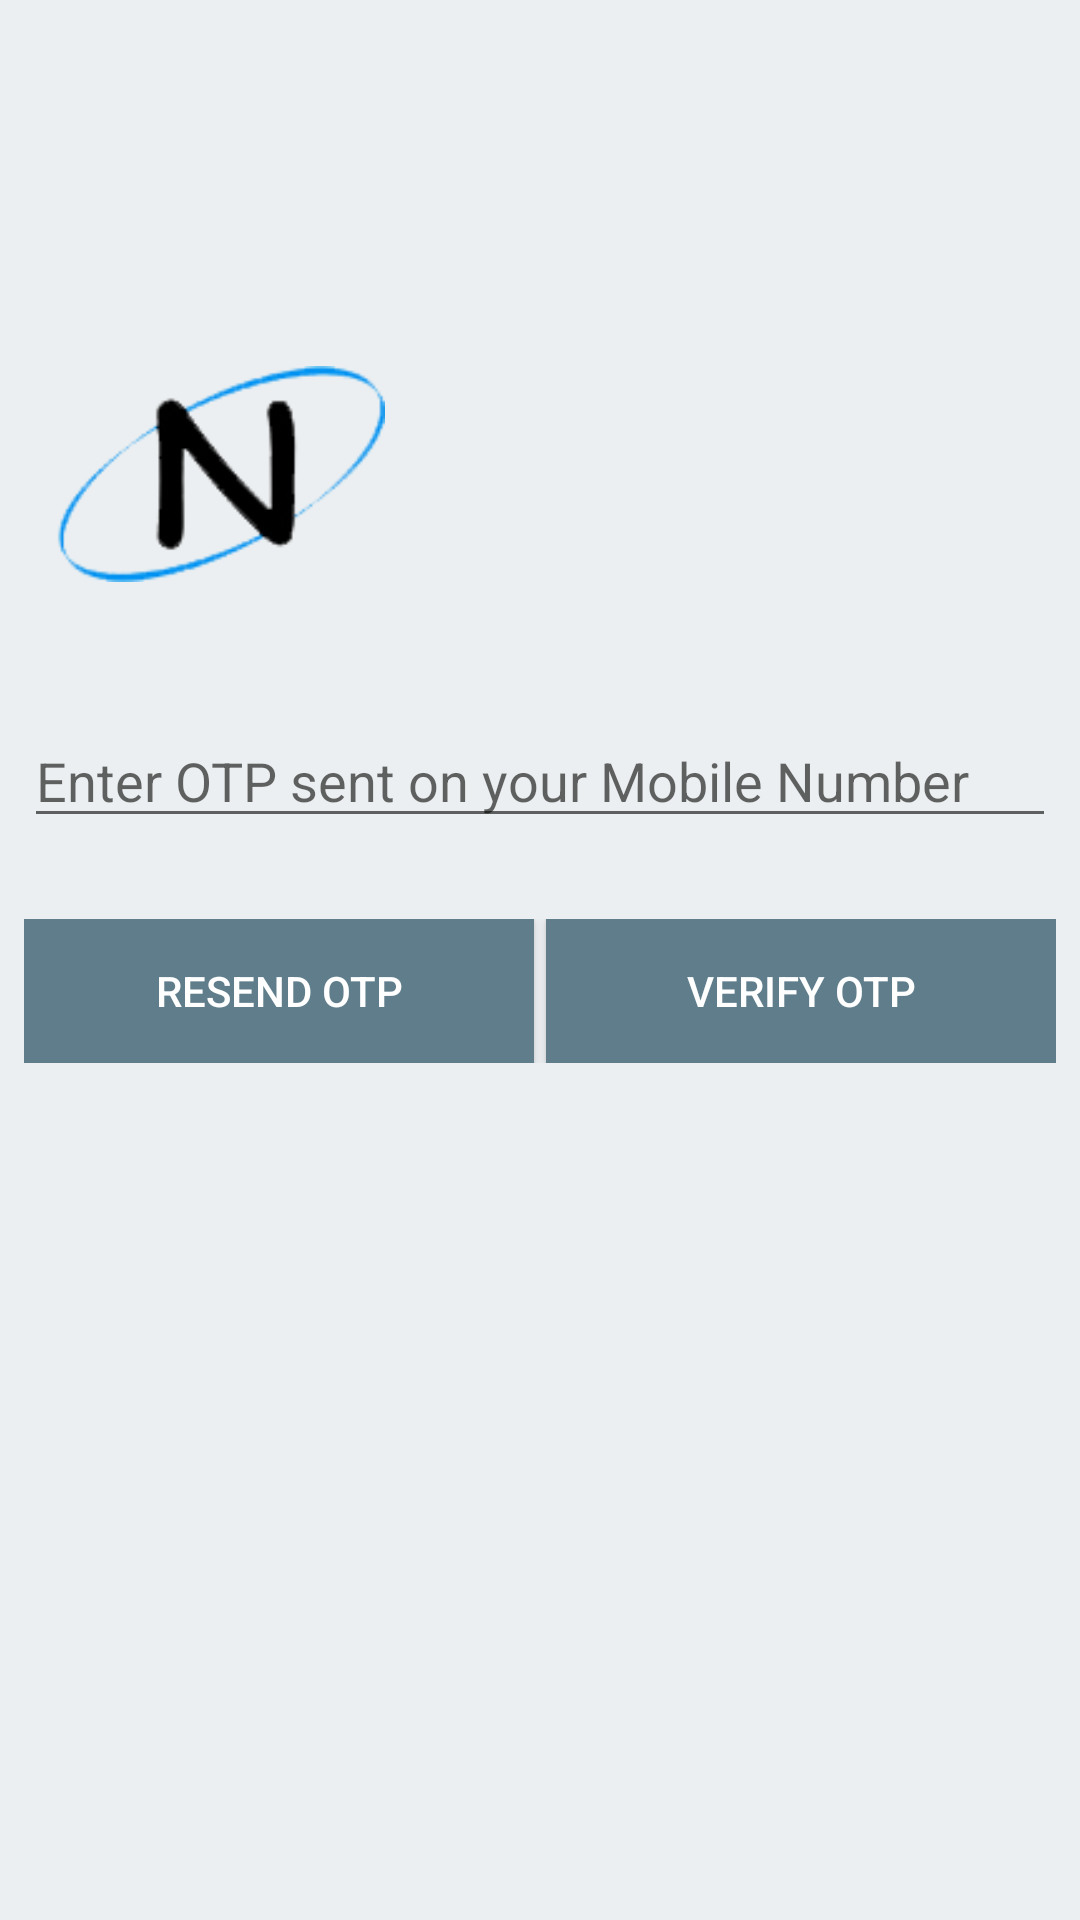

This screen was rendered from an Android layout file. Write that file and the resources it references.
<!-- AndroidManifest.xml: application theme AppTheme -->
<!-- res/layout/activity_opt.xml -->
<?xml version="1.0" encoding="utf-8"?>
<android.support.constraint.ConstraintLayout xmlns:android="http://schemas.android.com/apk/res/android"
    xmlns:app="http://schemas.android.com/apk/res-auto"
    xmlns:tools="http://schemas.android.com/tools"
    android:background="@color/background"
    android:layout_width="match_parent"
    android:layout_height="match_parent"
    tools:context="com.nirisha.nirishaoptics.Otp">

    <ImageView android:src="@drawable/logo"
        android:layout_width="wrap_content"
        android:layout_height="72dp"
        android:layout_gravity="center_horizontal"
        app:layout_constraintTop_toTopOf="parent"
        android:layout_marginTop="122dp"
        android:layout_marginLeft="8dp"
        app:layout_constraintLeft_toLeftOf="parent"
        android:id="@+id/imageView"
        android:layout_marginStart="127dp"
        android:layout_marginRight="8dp"
        app:layout_constraintRight_toRightOf="parent"
        app:layout_constraintHorizontal_bias="0.0" />

    <EditText
        android:id="@+id/et_otp"
        android:layout_width="0dp"
        android:layout_height="wrap_content"
        android:layout_marginLeft="8dp"
        android:layout_marginRight="8dp"
        android:layout_marginTop="44dp"
        android:ems="10"
        android:hint="Enter OTP sent on your Mobile Number"
        android:inputType="number"
        app:layout_constraintLeft_toLeftOf="parent"
        app:layout_constraintRight_toRightOf="parent"
        app:layout_constraintTop_toBottomOf="@+id/imageView"
        android:layout_marginStart="8dp"
        android:layout_marginEnd="8dp" />

    <LinearLayout
        android:layout_width="0dp"
        android:layout_height="wrap_content"
        android:layout_marginLeft="8dp"
        android:layout_marginRight="8dp"
        android:layout_marginTop="27dp"
        app:layout_constraintLeft_toLeftOf="parent"
        app:layout_constraintRight_toRightOf="parent"
        app:layout_constraintTop_toBottomOf="@+id/et_otp"
        android:layout_marginStart="8dp"
        android:layout_marginEnd="8dp"
        >
        <Button
            android:id="@+id/btn_resend_otp"
            android:layout_width="wrap_content"
            android:layout_height="wrap_content"
            android:layout_weight="1"
            android:text="Resend otp"
            android:layout_marginRight="2dp"
            android:background="@color/button"
            android:textColor="@android:color/white" />
        <Button
            android:id="@+id/btn_verify_otp"
            android:layout_width="wrap_content"
            android:layout_height="wrap_content"
            android:layout_weight="1"
            android:text="Verify otp"
            android:layout_marginLeft="2dp"
            android:background="@color/button"
            android:textColor="@android:color/white" />
    </LinearLayout>


</android.support.constraint.ConstraintLayout>
<!-- resources referenced by this layout -->
<resources>
  <color name="background">#eceff1</color>
  <color name="button">#607d8b</color>
  <!-- drawable logo: png bitmap (drawable, 6874 bytes) -->
  <style name="AppTheme" parent="Base.Theme.AppCompat.Light">
          
          <item name="colorPrimary">@color/colorPrimary</item>
          <item name="colorPrimaryDark">@color/colorPrimaryDark</item>
          <item name="colorAccent">@color/colorAccent</item>
      </style>
  <color name="colorPrimary">#78909c</color>
  <color name="colorPrimaryDark">#607d8b</color>
  <color name="colorAccent">#263238</color>
</resources>
